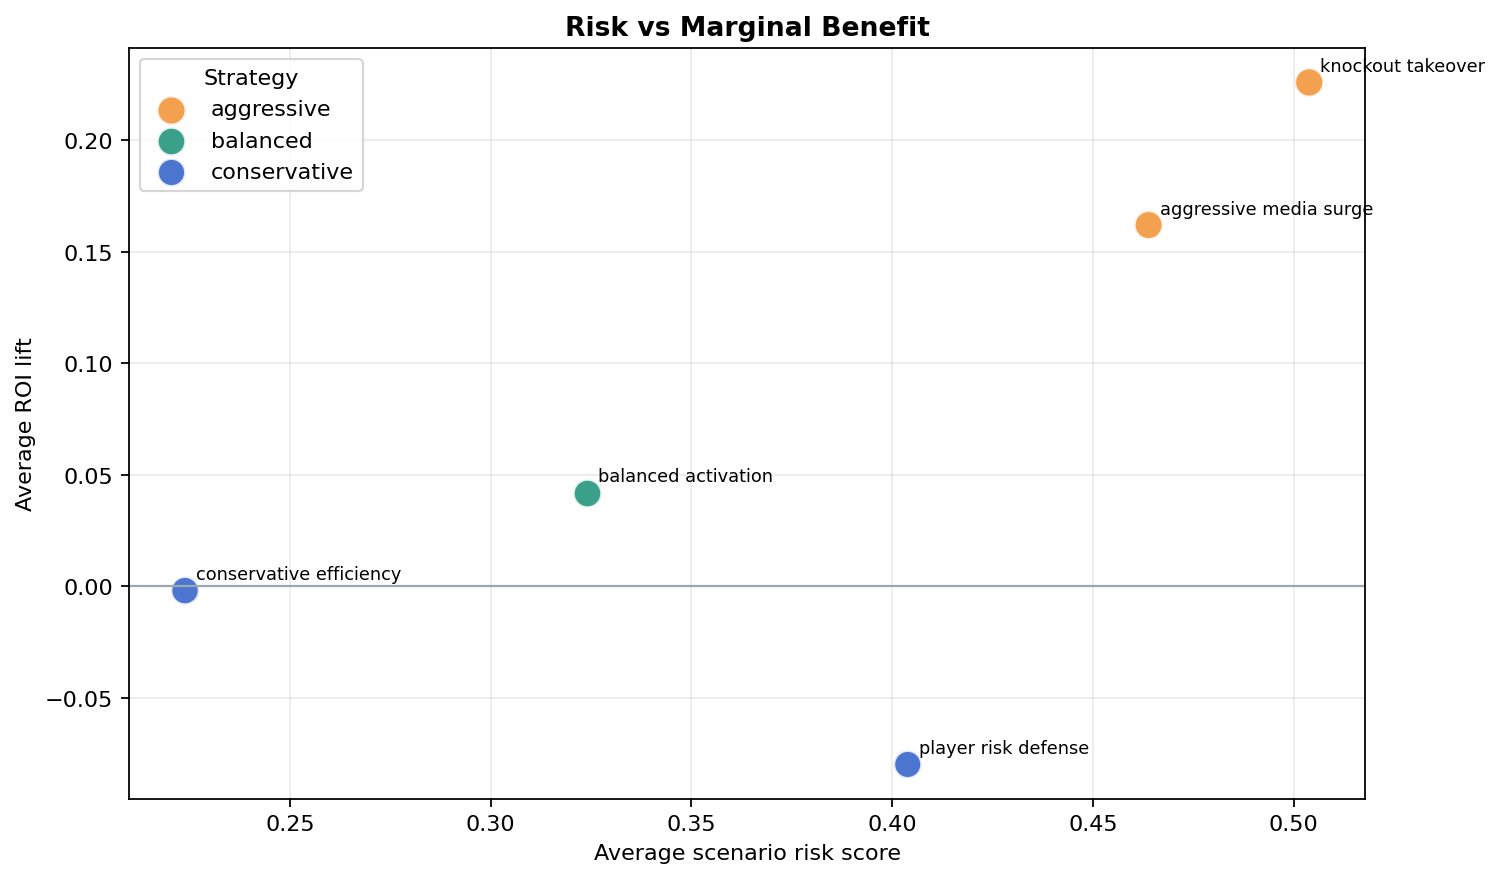

Values plotted in this chart, from the file beside it:
strategy_type, scenario, avg_roi_lift, avg_risk, avg_roi
aggressive, knockout_takeover, 0.226, 0.5039, 4.001
aggressive, aggressive_media_surge, 0.162, 0.4639, 3.937
balanced, balanced_activation, 0.042, 0.3239, 3.817
conservative, conservative_efficiency, -0.002, 0.2239, 3.773
conservative, player_risk_defense, -0.08, 0.4039, 3.695
